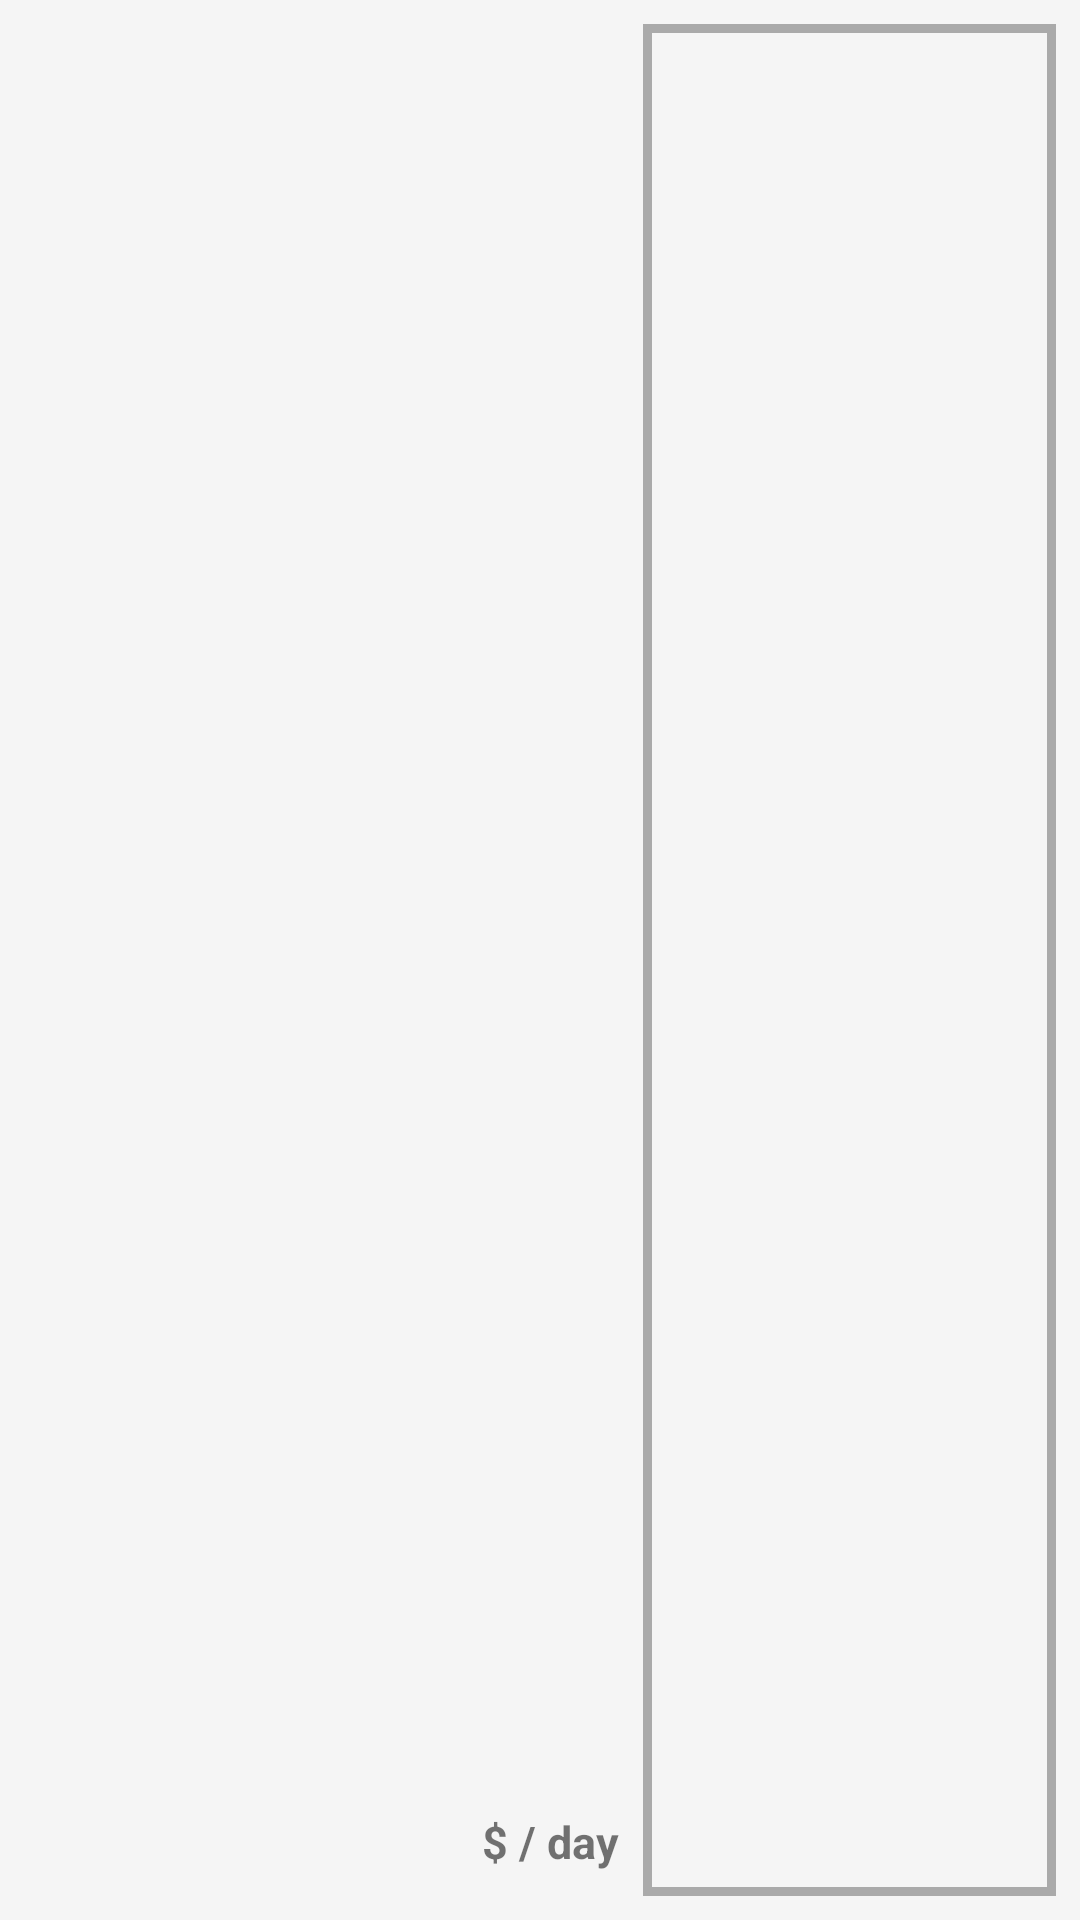

Produce the Android XML layout that renders to this screen, including the resource entries it uses.
<!-- AndroidManifest.xml: application theme Theme.ShareRent -->
<!-- res/layout/baby_gear_details.xml -->
<?xml version="1.0" encoding="utf-8"?>
<LinearLayout xmlns:android="http://schemas.android.com/apk/res/android"
    xmlns:tools="http://schemas.android.com/tools"
    android:layout_width="match_parent"
    android:layout_height="wrap_content"
    android:background="@color/list_view_background"
    android:orientation="horizontal"
    android:padding="8dp">

    <LinearLayout
        android:layout_width="0dp"
        android:layout_height="match_parent"
        android:layout_gravity="start"
        android:layout_weight="3"
        android:gravity="start"
        android:orientation="vertical">

        <TextView
            android:id="@+id/item_type"
            android:layout_width="wrap_content"
            android:layout_height="wrap_content"
            android:layout_gravity="start"
            android:gravity="start"
            android:paddingStart="8dp"
            android:paddingTop="4dp"
            android:paddingEnd="8dp"
            android:paddingBottom="8dp"
            android:textSize="15sp"
            android:textStyle="bold"
            tools:text="Type" />

        <TextView
            android:id="@+id/item_description"
            android:layout_width="wrap_content"
            android:layout_height="wrap_content"
            android:layout_gravity="start"
            android:ellipsize="end"
            android:gravity="start"
            android:maxLines="3"
            android:paddingStart="8dp"
            android:paddingTop="8dp"
            android:paddingEnd="8dp"
            android:paddingBottom="8dp"
            android:textSize="15sp"
            tools:text="Description" />

        <LinearLayout
            android:layout_width="wrap_content"
            android:layout_height="match_parent"
            android:layout_gravity="end"
            android:orientation="horizontal">

            <TextView
                android:id="@+id/rent_price"
                android:layout_width="wrap_content"
                android:layout_height="wrap_content"
                android:layout_gravity="bottom"
                android:gravity="start"
                android:paddingStart="8dp"
                android:paddingEnd="2dp"
                android:paddingBottom="8dp"
                android:textSize="15sp"
                android:textStyle="bold"
                tools:text="Rent Price" />

            <TextView
                android:layout_width="wrap_content"
                android:layout_height="wrap_content"
                android:layout_gravity="bottom"
                android:gravity="start"
                android:paddingStart="2dp"
                android:paddingEnd="8dp"
                android:paddingBottom="8dp"
                android:text="@string/price_per_day"
                android:textSize="15sp"
                android:textStyle="bold" />

        </LinearLayout>

    </LinearLayout>

    <ImageView
        android:id="@+id/item_photo"
        android:layout_width="0dp"
        android:layout_height="match_parent"
        android:layout_gravity="end"
        android:layout_weight="2"
        android:background="@drawable/list_border"
        android:contentDescription="@string/baby_gear_item_photo"
        android:minHeight="@android:dimen/thumbnail_height"
        android:padding="3dp"
        android:scaleType="centerCrop" />

</LinearLayout>
<!-- resources referenced by this layout -->
<resources>
  <color name="list_view_background">#f5f5f5</color>
  <!-- drawable list_border (drawable) -->
  <?xml version="1.0" encoding="utf-8"?>
  <shape xmlns:android="http://schemas.android.com/apk/res/android"
      android:shape="rectangle">
  
      <stroke
          android:width="3dp"
          android:color="@android:color/darker_gray" />
  
  </shape>
  <string name="baby_gear_item_photo">Photo of Baby Gear Item</string>
  <string name="price_per_day">$ / day</string>
  <style name="Theme.ShareRent" parent="Theme.AppCompat.Light.DarkActionBar">
          
          <item name="colorPrimary">@color/color_primary</item>
          <item name="colorPrimaryVariant">@color/color_primary_dark</item>
          <item name="colorOnPrimary">@color/black</item>
          
          <item name="colorSecondary">@color/color_primary</item>
          <item name="colorSecondaryVariant">@color/color_primary_dark</item>
          <item name="colorOnSecondary">@color/black</item>
          
          <item name="android:statusBarColor" tools:targetApi="l">?attr/colorPrimaryVariant</item>
          
          <item name="actionBarStyle">@style/Widget.AppTheme.ActionBar</item>
          <item name="actionBarTheme">@style/ThemeOverlay.AppTheme.ActionBar</item>
  
      </style>
  <color name="color_primary">#95E1D3</color>
  <color name="color_primary_dark">#64afa2</color>
  <color name="black">#FF000000</color>
  <style name="Widget.AppTheme.ActionBar" parent="Widget.AppCompat.ActionBar.Solid">
          
          <item name="elevation">0dp</item>
      </style>
  <style name="ThemeOverlay.AppTheme.ActionBar" parent="ThemeOverlay.AppCompat.Dark.ActionBar">
          
          <item name="android:textColorPrimary">@color/black</item>
          
          <item name="android:textColorSecondary">?android:textColorPrimary</item>
          
          <item name="actionMenuTextColor">?android:textColorPrimary</item>
          
          <item name="colorControlNormal">?android:textColorPrimary</item>
      </style>
</resources>
